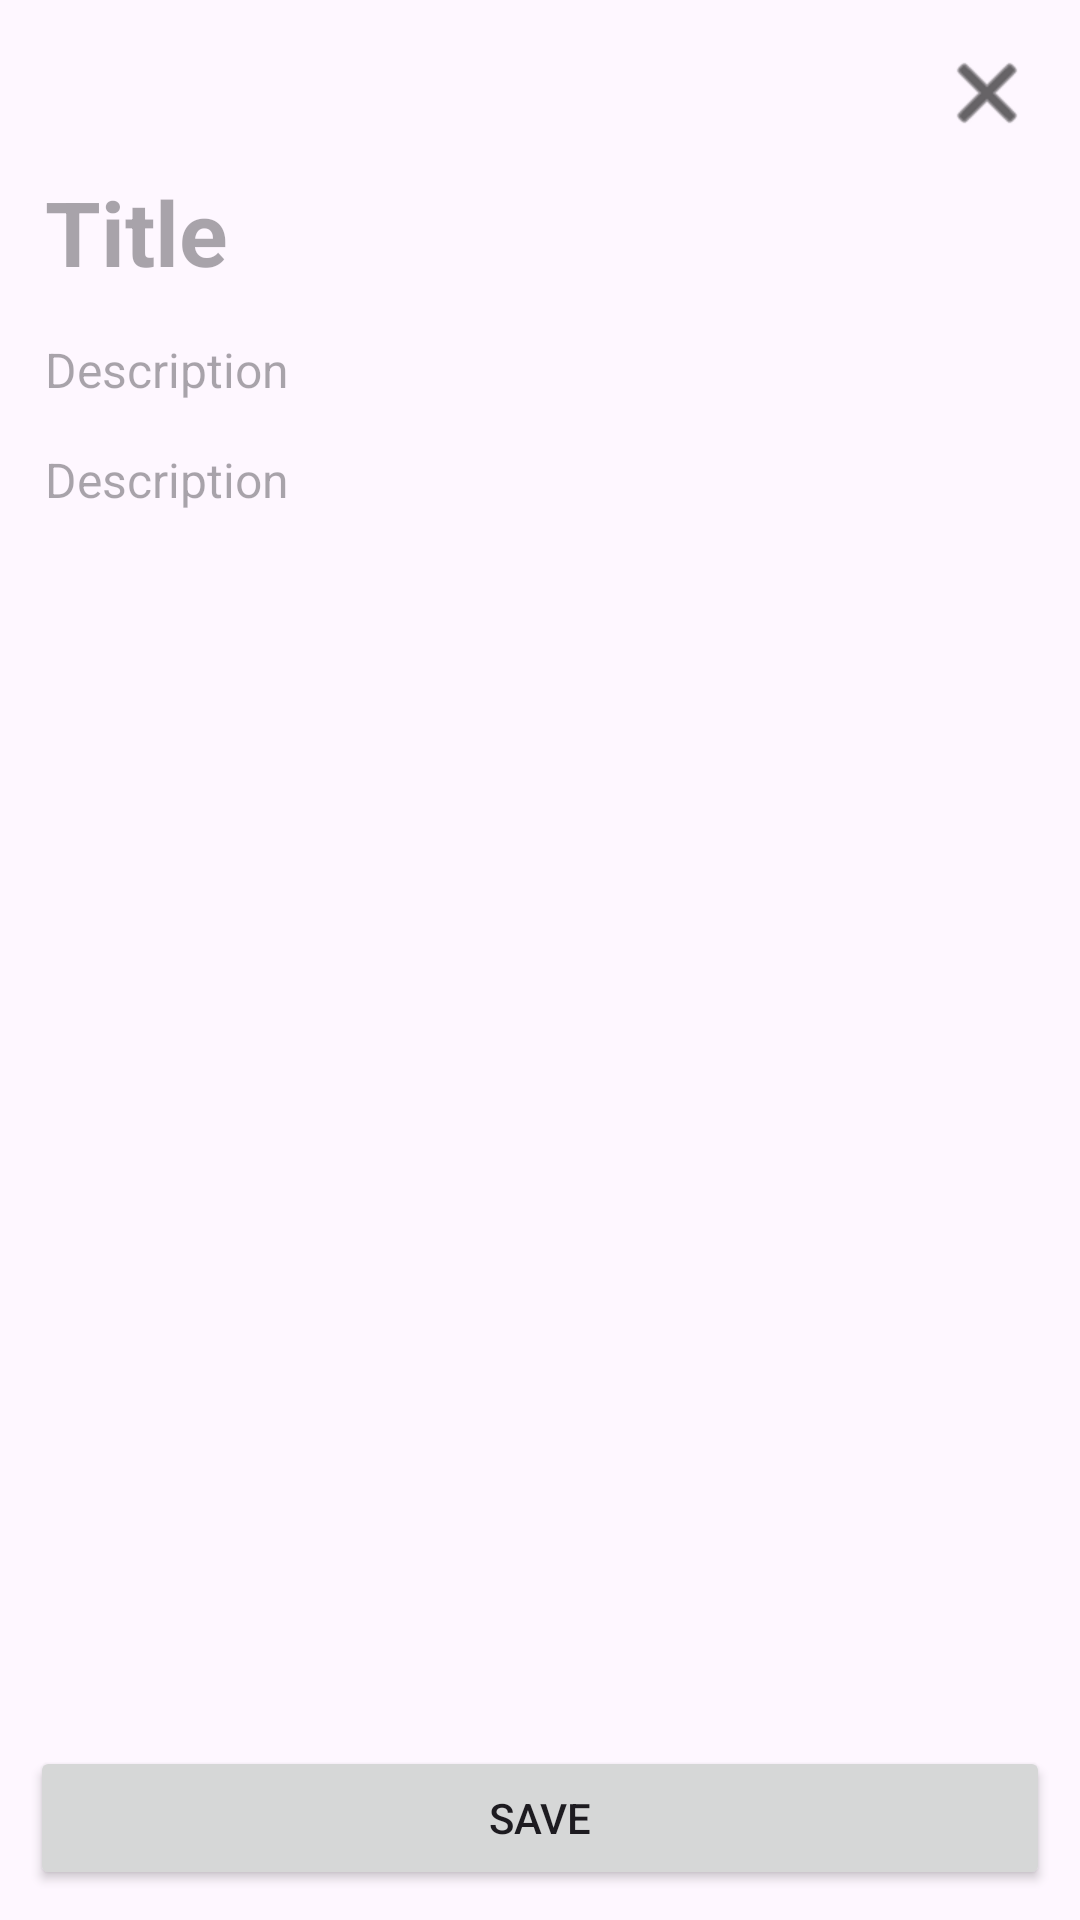

Reconstruct the res/layout file that produces this screen, plus the resources it refers to.
<!-- AndroidManifest.xml: activity theme Theme.OfflineNotes -->
<!-- res/layout/activity_add_note.xml -->
<?xml version="1.0" encoding="utf-8"?>
<androidx.constraintlayout.widget.ConstraintLayout xmlns:android="http://schemas.android.com/apk/res/android"
    xmlns:app="http://schemas.android.com/apk/res-auto"
    xmlns:tools="http://schemas.android.com/tools"
    android:id="@+id/main"
    android:layout_width="match_parent"
    android:layout_height="match_parent"
    android:padding="@dimen/_10dp"
    tools:context=".ui.view.AddNoteActivity">

    <androidx.appcompat.widget.AppCompatImageView
        android:id="@+id/back"
        android:layout_width="wrap_content"
        android:layout_height="wrap_content"
        app:layout_constraintTop_toTopOf="parent"
        app:layout_constraintRight_toRightOf="parent"
        android:padding="@dimen/_5dp"
        android:tint="@color/black"
        app:srcCompat="@android:drawable/ic_menu_close_clear_cancel"
        />

    <ScrollView
        android:layout_width="match_parent"
        android:layout_height="@dimen/_0dp"
        app:layout_constraintBottom_toTopOf="@id/save"
        app:layout_constraintTop_toBottomOf="@id/back">

        <androidx.constraintlayout.widget.ConstraintLayout
            android:layout_width="match_parent"
            android:layout_height="wrap_content">

            <androidx.appcompat.widget.AppCompatEditText
                android:id="@+id/title"
                android:layout_width="match_parent"
                android:layout_height="wrap_content"
                android:hint="@string/title"
                android:background="@color/transparent"
                android:padding="@dimen/_5dp"
                android:textSize="@dimen/_30sp"
                android:textStyle="bold"
                android:imeOptions="actionNext"
                app:layout_constraintTop_toTopOf="parent" />

            <androidx.appcompat.widget.AppCompatEditText
                android:id="@+id/category"
                android:layout_width="match_parent"
                android:layout_height="wrap_content"
                android:layout_marginTop="@dimen/_5dp"
                android:hint="@string/description"
                android:padding="@dimen/_5dp"
                android:textSize="@dimen/_16sp"
                android:background="@color/transparent"
                android:imeOptions="actionDone"
                android:gravity="top"
                android:maxLines="1"
                app:layout_constraintBottom_toTopOf="@id/description"
                app:layout_constraintTop_toBottomOf="@id/title" />

            <androidx.appcompat.widget.AppCompatEditText
                android:id="@+id/description"
                android:layout_width="match_parent"
                android:layout_height="wrap_content"
                android:layout_marginTop="@dimen/_5dp"
                android:hint="@string/description"
                android:padding="@dimen/_5dp"
                android:textSize="@dimen/_16sp"
                android:background="@color/transparent"
                android:lines="10"
                android:imeOptions="actionDone"
                android:gravity="top"
                app:layout_constraintBottom_toBottomOf="parent"
                app:layout_constraintTop_toBottomOf="@id/category" />
        </androidx.constraintlayout.widget.ConstraintLayout>

    </ScrollView>

    <Button
        android:id="@+id/save"
        android:layout_width="match_parent"
        android:layout_height="wrap_content"
        android:text="@string/save"
        app:layout_constraintBottom_toBottomOf="parent" />

</androidx.constraintlayout.widget.ConstraintLayout>
<!-- resources referenced by this layout -->
<resources>
  <dimen name="_0dp">0dp</dimen>
  <dimen name="_10dp">10dp</dimen>
  <dimen name="_16sp">16sp</dimen>
  <dimen name="_30sp">30sp</dimen>
  <dimen name="_5dp">5dp</dimen>
  <string name="description">Description</string>
  <string name="save">Save</string>
  <string name="title">Title</string>
  <style name="Theme.OfflineNotes" parent="Base.Theme.OfflineNotes" />
  <style name="Base.Theme.OfflineNotes" parent="Theme.Material3.DayNight.NoActionBar">
          
          
      </style>
  <!-- not gathered from this repository: default colours our renderer supplied (Android Studio template values) -->
  <color name="black">#FF000000</color>
</resources>
